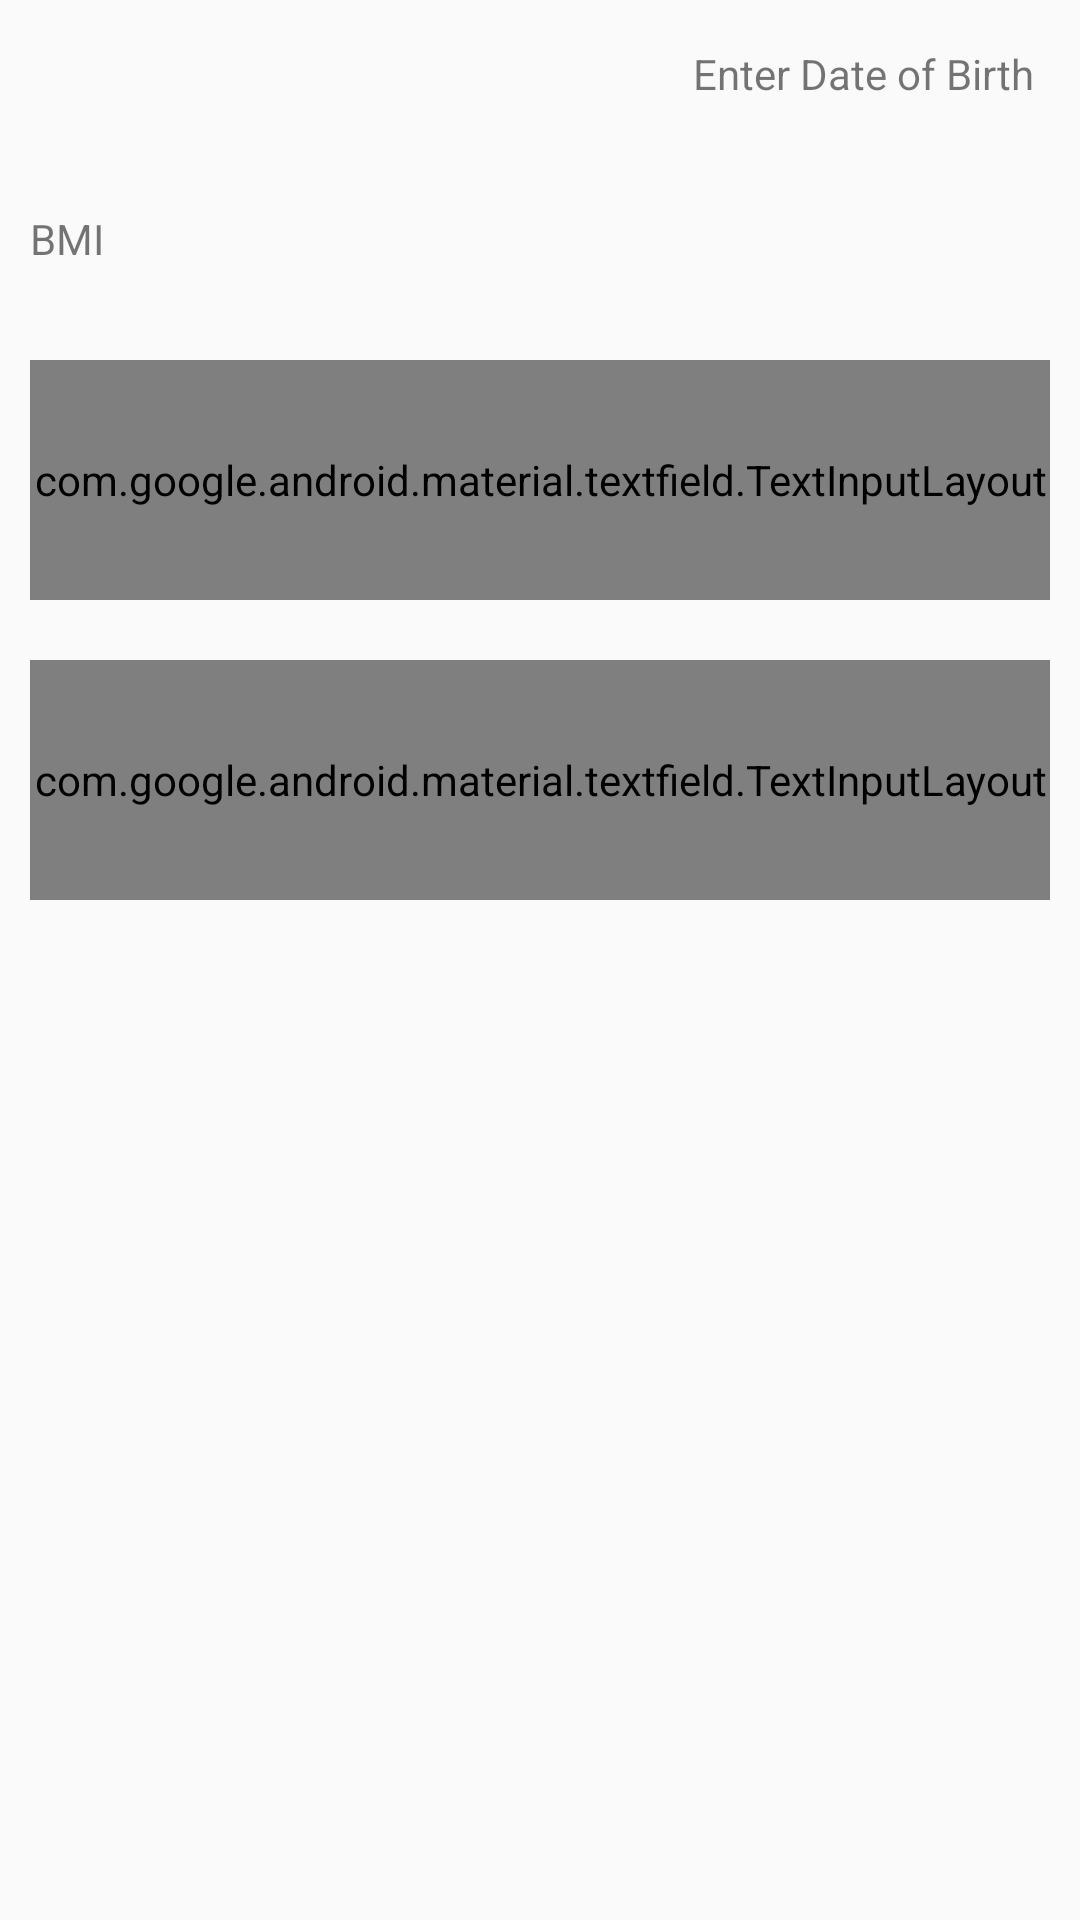

Android layout source for this screen:
<!-- AndroidManifest.xml: application theme AppTheme -->
<!-- res/layout/activity_vitals_form.xml -->
<?xml version="1.0" encoding="utf-8"?>
<LinearLayout xmlns:android="http://schemas.android.com/apk/res/android"
    xmlns:app="http://schemas.android.com/apk/res-auto"
    xmlns:tools="http://schemas.android.com/tools"
    android:layout_width="match_parent"
    android:layout_height="match_parent"
    android:orientation="vertical"
    tools:context=".VitalsForm">

    <com.google.android.material.textview.MaterialTextView
        android:id="@+id/current_date_tv"
        android:layout_width="wrap_content"
        android:layout_height="30dp"
        android:layout_gravity="right"
        android:layout_margin="10dp"
        android:padding="5dp"
        android:text="Enter Date of Birth" />
    <LinearLayout
        android:layout_width="match_parent"
        android:layout_height="60dp"
        android:orientation="horizontal">
        <com.google.android.material.textview.MaterialTextView
            android:layout_width="wrap_content"
            android:layout_gravity="center|left"
            android:layout_height="30dp"
            android:layout_margin="5dp"
            android:padding="5dp"
            android:text="BMI" />
        <com.google.android.material.textview.MaterialTextView
            android:layout_width="200dp"
            android:id="@+id/bmi_tv"
            android:layout_height="match_parent"
            android:layout_margin="10dp"
            android:gravity="center"
            android:padding="5dp" />

    </LinearLayout>



    <com.google.android.material.textfield.TextInputLayout
        android:id="@+id/text_input_layout_height"
        style="@style/Widget.MaterialComponents.TextInputLayout.OutlinedBox"
        android:layout_width="match_parent"
        android:layout_height="80dp"
        android:layout_margin="10dp"
        android:hint="Height in cm">

        <com.google.android.material.textfield.TextInputEditText
            android:id="@+id/text_input_edit_text_height"
            android:layout_width="match_parent"
            android:layout_height="match_parent"
            android:gravity="center|left"
            android:inputType="numberDecimal"
            android:maxLength="20"
            android:padding="5dp" />
    </com.google.android.material.textfield.TextInputLayout>

    <com.google.android.material.textfield.TextInputLayout
        android:id="@+id/text_input_layout_weight"
        style="@style/Widget.MaterialComponents.TextInputLayout.OutlinedBox"
        android:layout_width="match_parent"
        android:layout_height="80dp"
        android:layout_margin="10dp"
        android:hint="Weight in kg">

        <com.google.android.material.textfield.TextInputEditText
            android:id="@+id/text_input_edit_text_weight"
            android:layout_width="match_parent"
            android:layout_height="match_parent"
            android:gravity="center|left"
            android:inputType="numberDecimal"
            android:maxLength="20"
            android:padding="5dp" />
    </com.google.android.material.textfield.TextInputLayout>




</LinearLayout>
<!-- resources referenced by this layout -->
<resources>
  <style name="AppTheme" parent="Theme.AppCompat.Light.DarkActionBar">
          <item name="colorPrimary">@color/colorPrimary</item>
          <item name="colorPrimaryDark">@color/colorPrimaryDark</item>
          <item name="colorAccent">@color/colorAccent</item>
      </style>
  <color name="colorPrimary">#3F51B5</color>
  <color name="colorPrimaryDark">#303F9F</color>
  <color name="colorAccent">#FF4081</color>
</resources>
